31-way image classification set "gtos-mobile" from GitHub (faisu07/gtos-mobile); label vocabulary: painting, aluminum, asphalt, brick, cement, cloth, dry leaf, glass, grass, large limestone, leaf, metal cover, moss, paint cover, painting turf, paper, pebble, plastic, plastic cover, root, sand, sandpaper, shale, small limestone, soil, steel, stone asphalt, stone brick, stone cement, turf, wood chips.

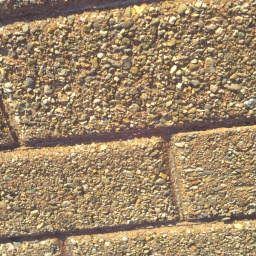
Label: stone brick

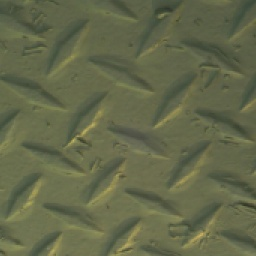
Label: paint cover

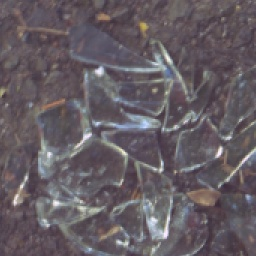
Label: glass

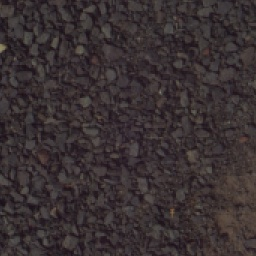
Label: small limestone

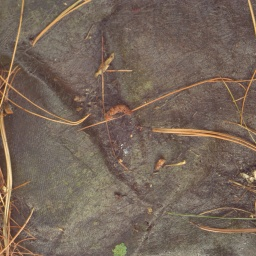
Label: cloth

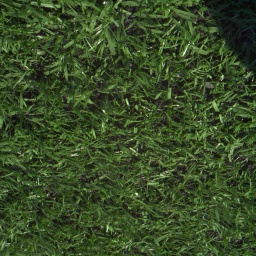
Label: turf
